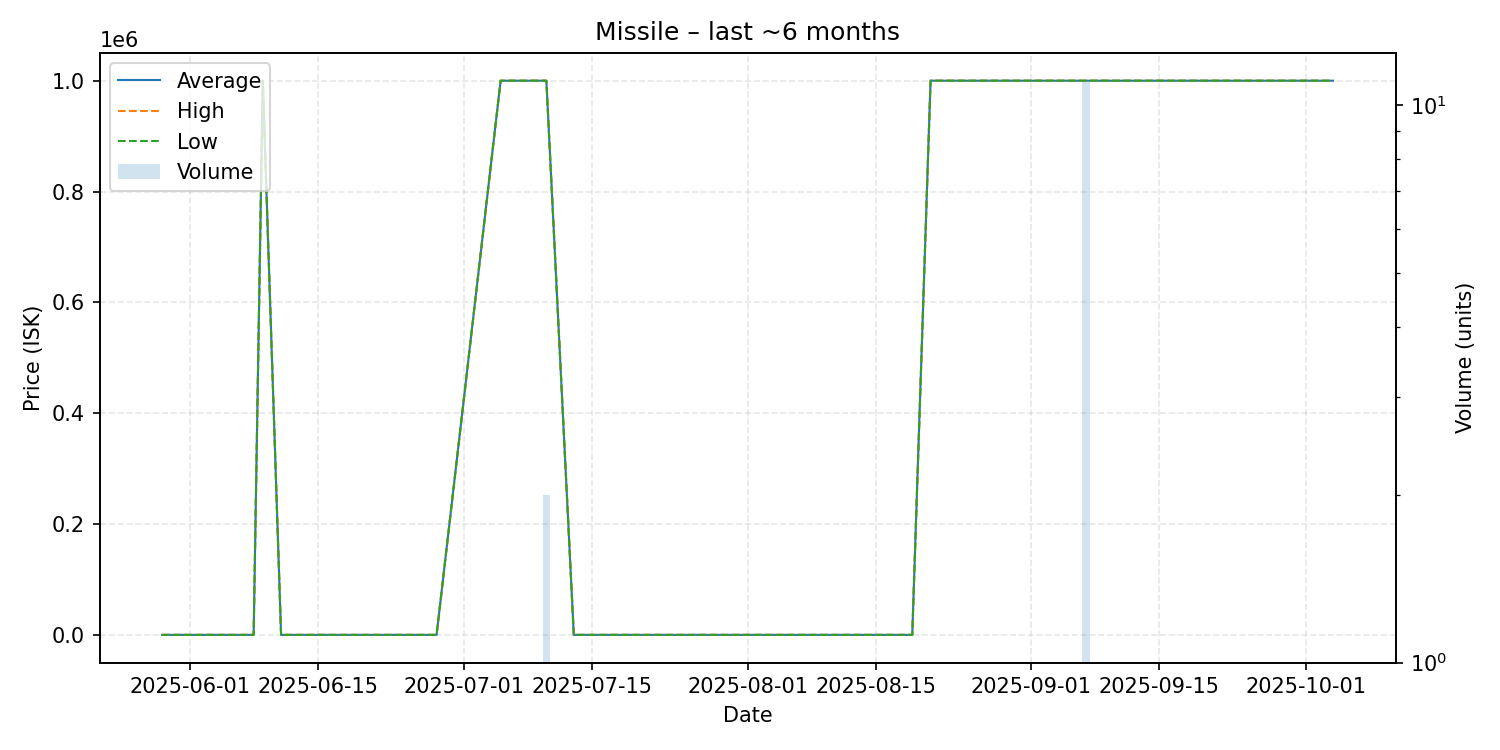

Source data for this figure (header and first rows):
date, average, highest, lowest, order_count, volume
2025-05-29, 0.02, 0.02, 0.02, 1, 1
2025-05-30, 0.03, 0.03, 0.03, 1, 1
2025-06-06, 0.03, 0.03, 0.03, 1, 1
2025-06-08, 0.03, 0.03, 0.03, 1, 1
2025-06-09, 1000000, 1000000, 1000000, 1, 1
2025-06-11, 0.03, 0.03, 0.03, 1, 1
2025-06-24, 0.03, 0.03, 0.03, 1, 1
2025-06-28, 0.03, 0.03, 0.03, 1, 1
2025-07-05, 1000000, 1000000, 1000000, 1, 1
2025-07-10, 1000000, 1000000, 1000000, 1, 2
2025-07-13, 0.1, 0.1, 0.1, 1, 1
2025-07-21, 0.1, 0.1, 0.1, 1, 1
2025-08-19, 0.1, 0.1, 0.1, 1, 1
2025-08-21, 1000000, 1000000, 1000000, 1, 1
2025-09-07, 1000000, 1000000, 1000000, 1, 11
2025-10-04, 1000000, 1000000, 1000000, 1, 1
